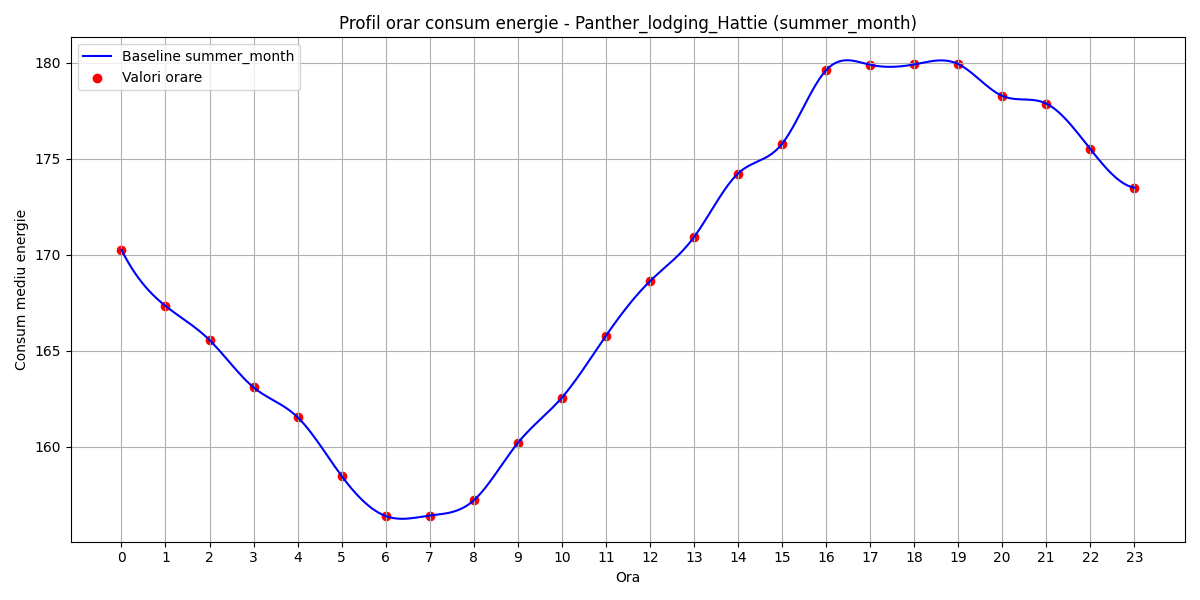

The file beside this chart, header and first rows:
hour, B(t)
0, 170.3
1, 167.3
2, 165.6
3, 163.1
4, 161.5
5, 158.5
6, 156.4
7, 156.4
8, 157.2
9, 160.2
10, 162.6
11, 165.8
12, 168.6
13, 170.9
14, 174.2
15, 175.8
16, 179.6
17, 179.9
18, 179.9
19, 179.9
20, 178.3
21, 177.9
22, 175.5
23, 173.5
